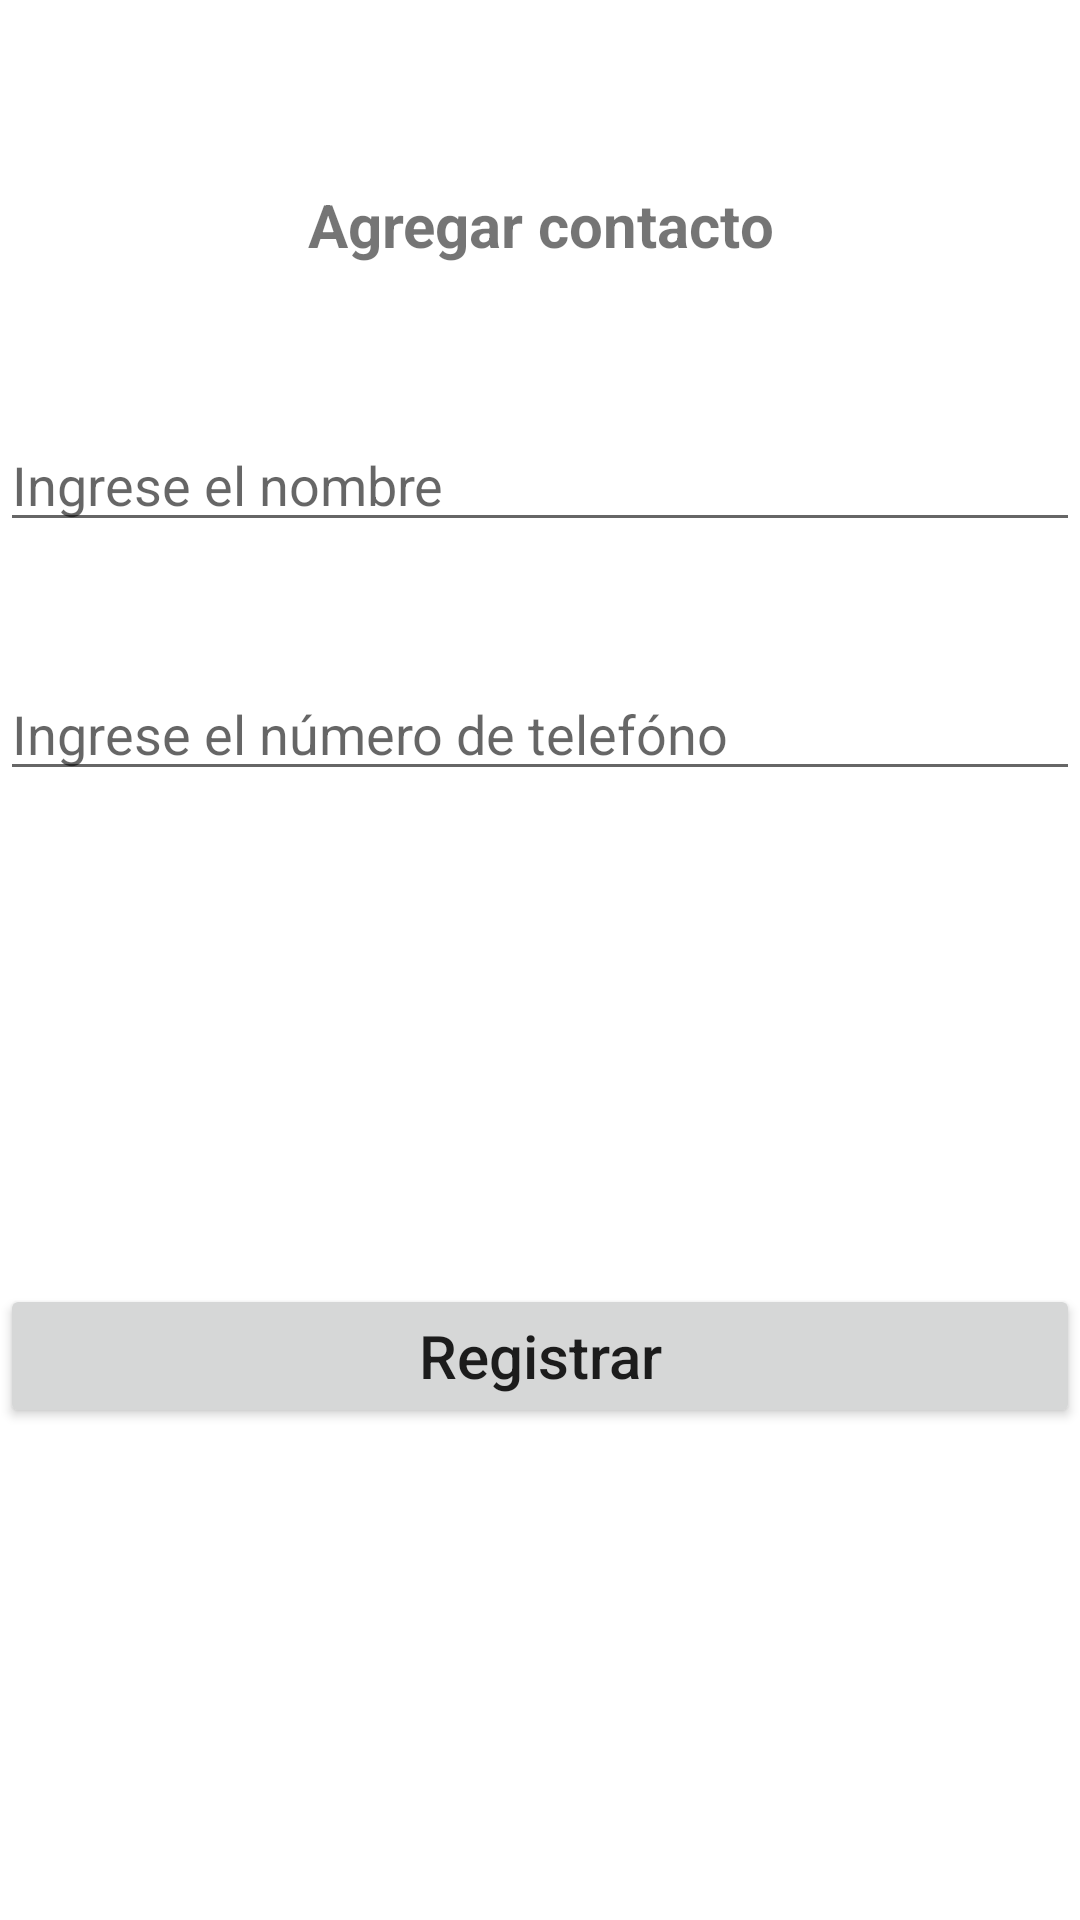

The Android layout XML behind this screen, and the referenced resources:
<!-- AndroidManifest.xml: application theme Theme.RecyclerView_Example -->
<!-- res/layout/activity_agregar_contacto.xml -->
<?xml version="1.0" encoding="utf-8"?>
<androidx.constraintlayout.widget.ConstraintLayout
    xmlns:android="http://schemas.android.com/apk/res/android"
    xmlns:app="http://schemas.android.com/apk/res-auto"
    xmlns:tools="http://schemas.android.com/tools"
    android:layout_width="match_parent"
    android:layout_height="match_parent"
    android:layout_margin="16dp"
    tools:context=".AgregarContactoActivity">
    <TextView
        android:id="@+id/txvTitulo"
        android:layout_width="match_parent"
        android:layout_height="wrap_content"
        android:text="@string/agregar_contacto"
        android:textSize="20sp"
        android:textStyle="bold"
        app:layout_constraintBottom_toBottomOf="parent"
        app:layout_constraintLeft_toLeftOf="parent"
        app:layout_constraintRight_toRightOf="parent"
        app:layout_constraintTop_toTopOf="parent"
        android:textAlignment="center"
        app:layout_constraintVertical_bias="0.1"/>

    <EditText
        android:id="@+id/edtNombre"
        android:layout_width="match_parent"
        android:layout_height="wrap_content"
        android:inputType="text"
        app:layout_constraintTop_toBottomOf="@id/txvTitulo"
        app:layout_constraintBottom_toBottomOf="parent"
        app:layout_constraintLeft_toLeftOf="parent"
        app:layout_constraintRight_toRightOf="parent"
        android:hint="@string/ingrese_el_nombre"
        app:layout_constraintVertical_bias="0.10"/>

    <EditText
        android:id="@+id/edtNumero"
        android:layout_width="match_parent"
        android:layout_height="wrap_content"
        app:layout_constraintTop_toBottomOf="@id/edtNombre"
        app:layout_constraintBottom_toBottomOf="parent"
        app:layout_constraintLeft_toLeftOf="parent"
        app:layout_constraintRight_toRightOf="parent"
        android:inputType="number"
        android:hint="@string/ingrese_el_n_mero_de_telef_no"
        app:layout_constraintVertical_bias="0.10"/>

    <Button
        android:id="@+id/btnRegistrar"
        android:layout_width="match_parent"
        android:layout_height="wrap_content"
        android:text="@string/registrar"
        android:textSize="20sp"
        android:textAllCaps="false"
        app:layout_constraintBottom_toBottomOf="parent"
        app:layout_constraintTop_toBottomOf="@id/edtNumero"
        app:layout_constraintLeft_toLeftOf="parent"
        app:layout_constraintRight_toRightOf="parent"/>
</androidx.constraintlayout.widget.ConstraintLayout>
<!-- resources referenced by this layout -->
<resources>
  <string name="agregar_contacto">Agregar contacto</string>
  <string name="ingrese_el_n_mero_de_telef_no">Ingrese el número de telefóno</string>
  <string name="ingrese_el_nombre">Ingrese el nombre</string>
  <string name="registrar">Registrar</string>
  <style name="Theme.RecyclerView_Example" parent="Theme.MaterialComponents.DayNight.DarkActionBar">
          
          <item name="colorPrimary">@color/purple_700</item>
          <item name="colorPrimaryVariant">@color/purple_500</item>
          <item name="colorOnPrimary">@color/white</item>
          
          <item name="colorSecondary">@color/teal_200</item>
          <item name="colorSecondaryVariant">@color/teal_700</item>
          <item name="colorOnSecondary">@color/black</item>
          
          <item name="android:statusBarColor" tools:targetApi="l">?attr/colorPrimaryVariant</item>
          
      </style>
  <color name="purple_700">#0277bd</color>
  <color name="purple_500">#004c8c</color>
  <color name="white">#FFFFFFFF</color>
  <color name="teal_200">#FF03DAC5</color>
  <color name="teal_700">#FF018786</color>
  <color name="black">#FF000000</color>
</resources>
